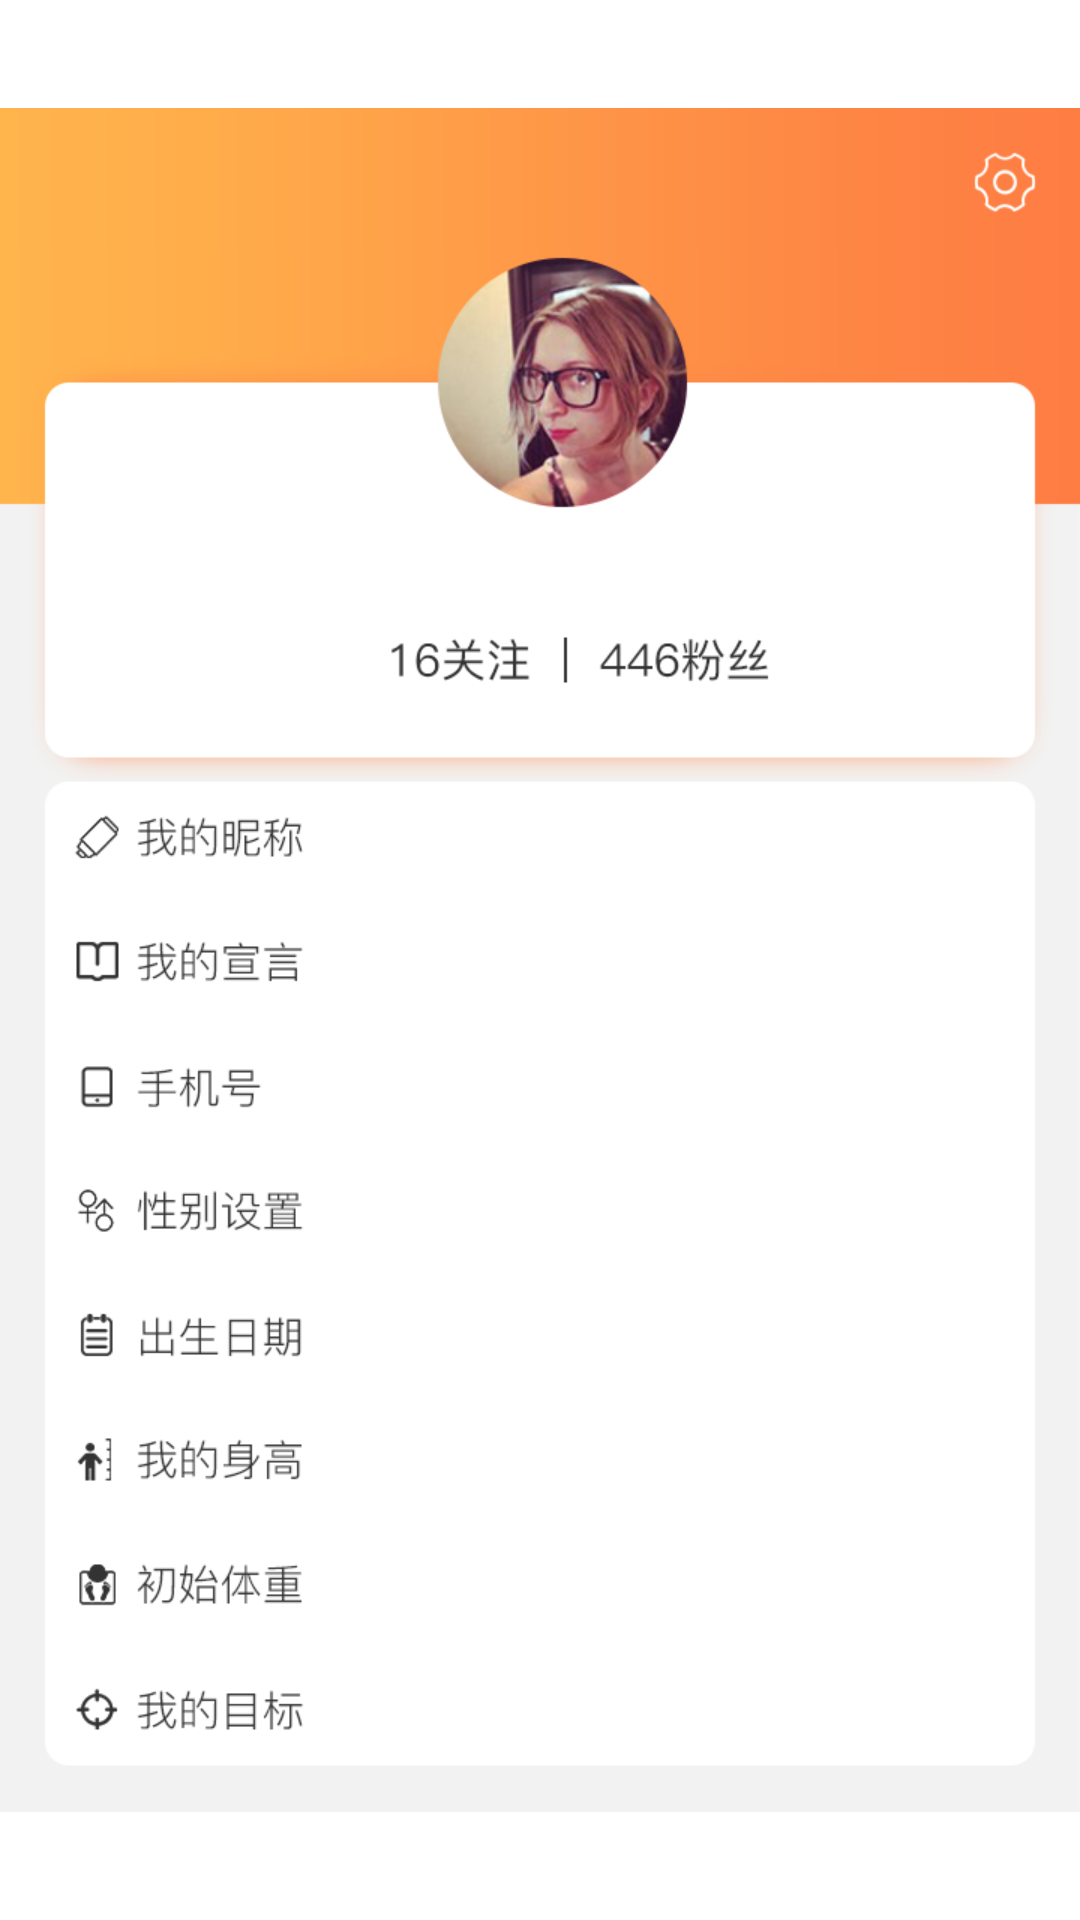

This screen was rendered from an Android layout file. Write that file and the resources it references.
<!-- AndroidManifest.xml: fallback theme Theme.MaterialComponents.DayNight.NoActionBar -->
<!-- res/layout/myinfo_fragment.xml -->
<?xml version="1.0" encoding="utf-8"?>

<android.support.constraint.ConstraintLayout xmlns:android="http://schemas.android.com/apk/res/android"
    xmlns:app="http://schemas.android.com/apk/res-auto"
    xmlns:tools="http://schemas.android.com/tools"
    android:layout_width="match_parent"
    android:layout_height="match_parent">

    <ImageView
        android:id="@+id/imageView9"
        android:layout_width="wrap_content"
        android:layout_height="0dp"
        app:layout_constraintBottom_toBottomOf="parent"
        app:layout_constraintEnd_toEndOf="parent"
        app:layout_constraintStart_toStartOf="parent"
        app:layout_constraintTop_toTopOf="parent"
        app:srcCompat="@drawable/myinfo" />

    <LinearLayout
        android:layout_width="214dp"
        android:layout_height="354dp"
        android:layout_marginTop="250dp"
        android:layout_marginBottom="10dp"
        android:background="@android:color/transparent"
        android:orientation="vertical"
        app:layout_constraintBottom_toBottomOf="parent"
        app:layout_constraintEnd_toEndOf="parent"
        app:layout_constraintHorizontal_bias="0.71"
        app:layout_constraintStart_toStartOf="parent"
        app:layout_constraintTop_toTopOf="parent">

        <TextView
            android:id="@+id/nike_name"
            android:layout_width="match_parent"
            android:layout_height="47dp"
            android:gravity="center"
            android:textColor="@color/black"
            android:textSize="18sp"
            tools:layout_editor_absoluteX="120dp"
            tools:layout_editor_absoluteY="183dp" />

        <TextView
            android:id="@+id/my_declaration"
            android:layout_width="match_parent"
            android:layout_height="wrap_content"
            android:layout_weight="1"
            android:gravity="center"
            android:textColor="@color/black"
            android:textSize="18sp" />

        <TextView
            android:id="@+id/phone_num"
            android:layout_width="match_parent"
            android:layout_height="wrap_content"
            android:layout_weight="1"
            android:gravity="center"
            android:textColor="@color/black"
            android:textSize="18sp" />

        <TextView
            android:id="@+id/sex"
            android:layout_width="match_parent"
            android:layout_height="wrap_content"
            android:layout_weight="1"
            android:gravity="center"
            android:textColor="@color/black"
            android:textSize="18sp" />

        <TextView
            android:id="@+id/my_birthday"
            android:layout_width="match_parent"
            android:layout_height="wrap_content"
            android:layout_weight="1"
            android:gravity="center"
            android:textColor="@color/black"
            android:textSize="18sp" />

        <TextView
            android:id="@+id/my_height"
            android:layout_width="match_parent"
            android:layout_height="wrap_content"
            android:layout_weight="1"
            android:gravity="center"
            android:textColor="@color/black"
            android:textSize="18sp" />

        <TextView
            android:id="@+id/my_init_weight"
            android:layout_width="match_parent"
            android:layout_height="wrap_content"
            android:layout_weight="1"
            android:gravity="center"
            android:textColor="@color/black"
            android:textSize="18sp" />

        <TextView
            android:id="@+id/my_gold"
            android:layout_width="match_parent"
            android:layout_height="wrap_content"
            android:layout_weight="1"
            android:gravity="center"
            android:textColor="@color/black"
            android:textSize="18sp" />

    </LinearLayout>


</android.support.constraint.ConstraintLayout>
<!-- resources referenced by this layout -->
<resources>
  <color name="black">#000000</color>
  <!-- drawable myinfo: png bitmap (drawable, 88208 bytes) -->
</resources>
